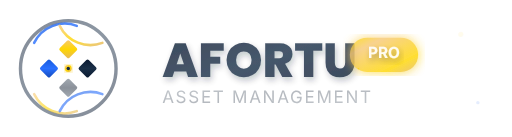
t = 0.00 s
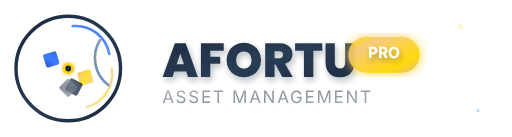
t = 1.31 s
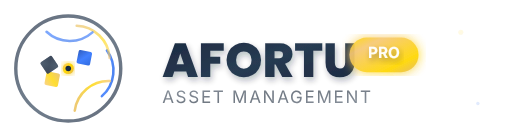
t = 2.63 s
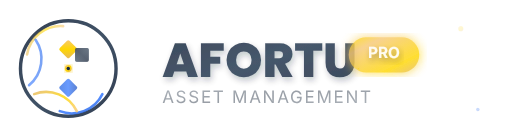
t = 4.00 s
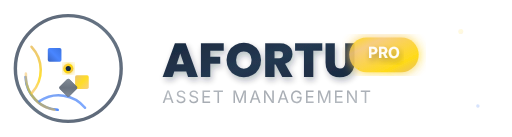
t = 5.50 s
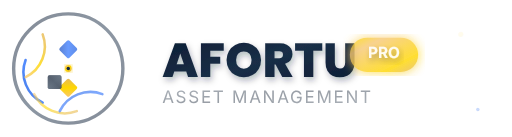
t = 6.00 s

The animated SVG that drew these frames (rendered in a browser with its animation timeline set to each time). Animation: 26 SMIL elements (animate=19,animateTransform=7); one cycle of 8.00 s, repeats indefinitely.

<?xml version="1.0" encoding="UTF-8"?>
<svg width="300" height="80" viewBox="0 0 300 80" fill="none" xmlns="http://www.w3.org/2000/svg">
  <defs>
    <linearGradient id="goldGradient" x1="0%" y1="0%" x2="100%" y2="100%">
      <stop offset="0%" style="stop-color:#f7c873;stop-opacity:1" />
      <stop offset="50%" style="stop-color:#ffd700;stop-opacity:1" />
      <stop offset="100%" style="stop-color:#e6b85c;stop-opacity:1" />
    </linearGradient>
    
    <linearGradient id="navyGradient" x1="0%" y1="0%" x2="100%" y2="100%">
      <stop offset="0%" style="stop-color:#0a1931;stop-opacity:1" />
      <stop offset="50%" style="stop-color:#1a2f47;stop-opacity:1" />
      <stop offset="100%" style="stop-color:#0a1931;stop-opacity:1" />
    </linearGradient>
    
    <linearGradient id="blueGradient" x1="0%" y1="0%" x2="100%" y2="100%">
      <stop offset="0%" style="stop-color:#185adb;stop-opacity:1" />
      <stop offset="50%" style="stop-color:#2970ff;stop-opacity:1" />
      <stop offset="100%" style="stop-color:#1549b8;stop-opacity:1" />
    </linearGradient>
    
    <linearGradient id="grayGradient" x1="0%" y1="0%" x2="100%" y2="100%">
      <stop offset="0%" style="stop-color:#8b949e;stop-opacity:1" />
      <stop offset="50%" style="stop-color:#6e7681;stop-opacity:1" />
      <stop offset="100%" style="stop-color:#8b949e;stop-opacity:1" />
    </linearGradient>

    <linearGradient id="proBadgeGradient" x1="0%" y1="0%" x2="100%" y2="100%">
      <stop offset="0%" style="stop-color:#ffd700;stop-opacity:1" />
      <stop offset="25%" style="stop-color:#f7c873;stop-opacity:1" />
      <stop offset="75%" style="stop-color:#ffd700;stop-opacity:1" />
      <stop offset="100%" style="stop-color:#e6b85c;stop-opacity:1" />
    </linearGradient>

    <filter id="glow">
      <feGaussianBlur stdDeviation="2" result="coloredBlur"/>
      <feMerge> 
        <feMergeNode in="coloredBlur"/>
        <feMergeNode in="SourceGraphic"/>
      </feMerge>
    </filter>

    <filter id="dropshadow">
      <feDropShadow dx="1" dy="2" stdDeviation="2" flood-color="#0a1931" flood-opacity="0.3"/>
    </filter>

    <filter id="proGlow">
      <feGaussianBlur stdDeviation="3" result="coloredBlur"/>
      <feMerge> 
        <feMergeNode in="coloredBlur"/>
        <feMergeNode in="SourceGraphic"/>
      </feMerge>
    </filter>
  </defs>

  <!-- Symbol Section with rotation animation -->
  <g transform="translate(40, 40)">
    <!-- Outer circle with pulsing animation -->
    <circle cx="0" cy="0" r="30" fill="none" stroke="url(#navyGradient)" stroke-width="2" opacity="0.8">
      <animate attributeName="opacity" values="0.5;1;0.5" dur="3s" repeatCount="indefinite"/>
      <animate attributeName="r" values="28;32;28" dur="4s" repeatCount="indefinite"/>
    </circle>
    
    <!-- Rotating arcs -->
    <g>
      <animateTransform attributeName="transform" type="rotate" values="0;360" dur="8s" repeatCount="indefinite"/>
      <path d="M -20 -15 A 20 20 0 0 1 5 -25" fill="none" stroke="url(#blueGradient)" stroke-width="1.5" stroke-linecap="round" opacity="0.8"/>
      <path d="M 20 -15 A 20 20 0 0 1 -5 -25" fill="none" stroke="url(#goldGradient)" stroke-width="1.5" stroke-linecap="round" opacity="0.8"/>
    </g>
    
    <!-- Counter-rotating arcs -->
    <g>
      <animateTransform attributeName="transform" type="rotate" values="360;0" dur="6s" repeatCount="indefinite"/>
      <path d="M -20 15 A 20 20 0 0 0 5 25" fill="none" stroke="url(#goldGradient)" stroke-width="1.5" stroke-linecap="round" opacity="0.6"/>
      <path d="M 20 15 A 20 20 0 0 0 -5 25" fill="none" stroke="url(#blueGradient)" stroke-width="1.5" stroke-linecap="round" opacity="0.6"/>
    </g>
    
    <!-- Central pattern with individual animations -->
    <g>
      <rect x="-12" y="-12" width="8" height="8" fill="url(#goldGradient)" transform="rotate(45)" rx="1">
        <animateTransform attributeName="transform" type="rotate" values="45;405" dur="4s" repeatCount="indefinite"/>
        <animate attributeName="opacity" values="1;0.7;1" dur="2s" repeatCount="indefinite"/>
      </rect>
      
      <rect x="4" y="-12" width="8" height="8" fill="url(#navyGradient)" transform="rotate(45)" rx="1">
        <animateTransform attributeName="transform" type="rotate" values="45;405" dur="4s" begin="0.5s" repeatCount="indefinite"/>
        <animate attributeName="opacity" values="1;0.7;1" dur="2s" begin="0.5s" repeatCount="indefinite"/>
      </rect>
      
      <rect x="-12" y="4" width="8" height="8" fill="url(#blueGradient)" transform="rotate(45)" rx="1">
        <animateTransform attributeName="transform" type="rotate" values="45;405" dur="4s" begin="1s" repeatCount="indefinite"/>
        <animate attributeName="opacity" values="1;0.7;1" dur="2s" begin="1s" repeatCount="indefinite"/>
      </rect>
      
      <rect x="4" y="4" width="8" height="8" fill="url(#grayGradient)" transform="rotate(45)" rx="1" opacity="0.8">
        <animateTransform attributeName="transform" type="rotate" values="45;405" dur="4s" begin="1.5s" repeatCount="indefinite"/>
        <animate attributeName="opacity" values="0.8;0.4;0.8" dur="2s" begin="1.5s" repeatCount="indefinite"/>
      </rect>
    </g>
    
    <!-- Center point with glow pulse -->
    <circle cx="0" cy="0" r="3" fill="url(#goldGradient)" filter="url(#glow)">
      <animate attributeName="r" values="2;4;2" dur="2s" repeatCount="indefinite"/>
    </circle>
    <circle cx="0" cy="0" r="1.5" fill="url(#navyGradient)">
      <animate attributeName="r" values="1;2;1" dur="2s" repeatCount="indefinite"/>
    </circle>
  </g>

  <!-- AFORTU Text with subtle fade animation -->
  <text x="95" y="45" font-family="'Poppins', sans-serif" font-size="28" font-weight="800" fill="url(#navyGradient)" filter="url(#dropshadow)">
    AFORTU
    <animate attributeName="opacity" values="0.8;1;0.8" dur="4s" repeatCount="indefinite"/>
  </text>
  
  <!-- PRO Badge with enhanced golden gradient and white text -->
  <g transform="translate(225, 32)">
    <!-- Glowing background for PRO badge -->
    <rect x="-20" y="-10" width="40" height="20" rx="10" fill="url(#proBadgeGradient)" filter="url(#proGlow)">
      <animate attributeName="opacity" values="0.8;1;0.8" dur="2s" repeatCount="indefinite"/>
      <animateTransform attributeName="transform" type="scale" values="1;1.05;1" dur="3s" repeatCount="indefinite"/>
    </rect>
    
    <!-- PRO text in white with shadow -->
    <text x="0" y="2" text-anchor="middle" font-family="'Inter', sans-serif" font-size="9" font-weight="700" fill="white" filter="url(#dropshadow)">
      PRO
      <animate attributeName="opacity" values="0.9;1;0.9" dur="2s" repeatCount="indefinite"/>
    </text>
    
    <!-- Sparkle effects around PRO -->
    <g opacity="0.7">
      <circle cx="-25" cy="-5" r="1" fill="white">
        <animate attributeName="opacity" values="0;1;0" dur="1.5s" repeatCount="indefinite"/>
      </circle>
      <circle cx="25" cy="5" r="1" fill="white">
        <animate attributeName="opacity" values="0;1;0" dur="1.5s" begin="0.5s" repeatCount="indefinite"/>
      </circle>
      <circle cx="-15" cy="8" r="0.5" fill="url(#goldGradient)">
        <animate attributeName="opacity" values="0;1;0" dur="1.8s" begin="1s" repeatCount="indefinite"/>
      </circle>
    </g>
  </g>
  
  <!-- Subtitle with typing effect simulation -->
  <text x="95" y="60" font-family="'Inter', sans-serif" font-size="10" font-weight="400" fill="url(#grayGradient)" letter-spacing="1px">
    ASSET MANAGEMENT
    <animate attributeName="opacity" values="0.5;1;0.5" dur="5s" repeatCount="indefinite"/>
  </text>

  <!-- Additional floating elements -->
  <g opacity="0.4">
    <circle cx="270" cy="20" r="1.5" fill="url(#goldGradient)">
      <animate attributeName="cy" values="20;15;20" dur="3s" repeatCount="indefinite"/>
      <animate attributeName="opacity" values="0.2;0.6;0.2" dur="3s" repeatCount="indefinite"/>
    </circle>
    
    <circle cx="280" cy="60" r="1" fill="url(#blueGradient)">
      <animate attributeName="cy" values="60;65;60" dur="2.5s" repeatCount="indefinite"/>
      <animate attributeName="opacity" values="0.3;0.7;0.3" dur="2.5s" repeatCount="indefinite"/>
    </circle>
  </g>
</svg>
